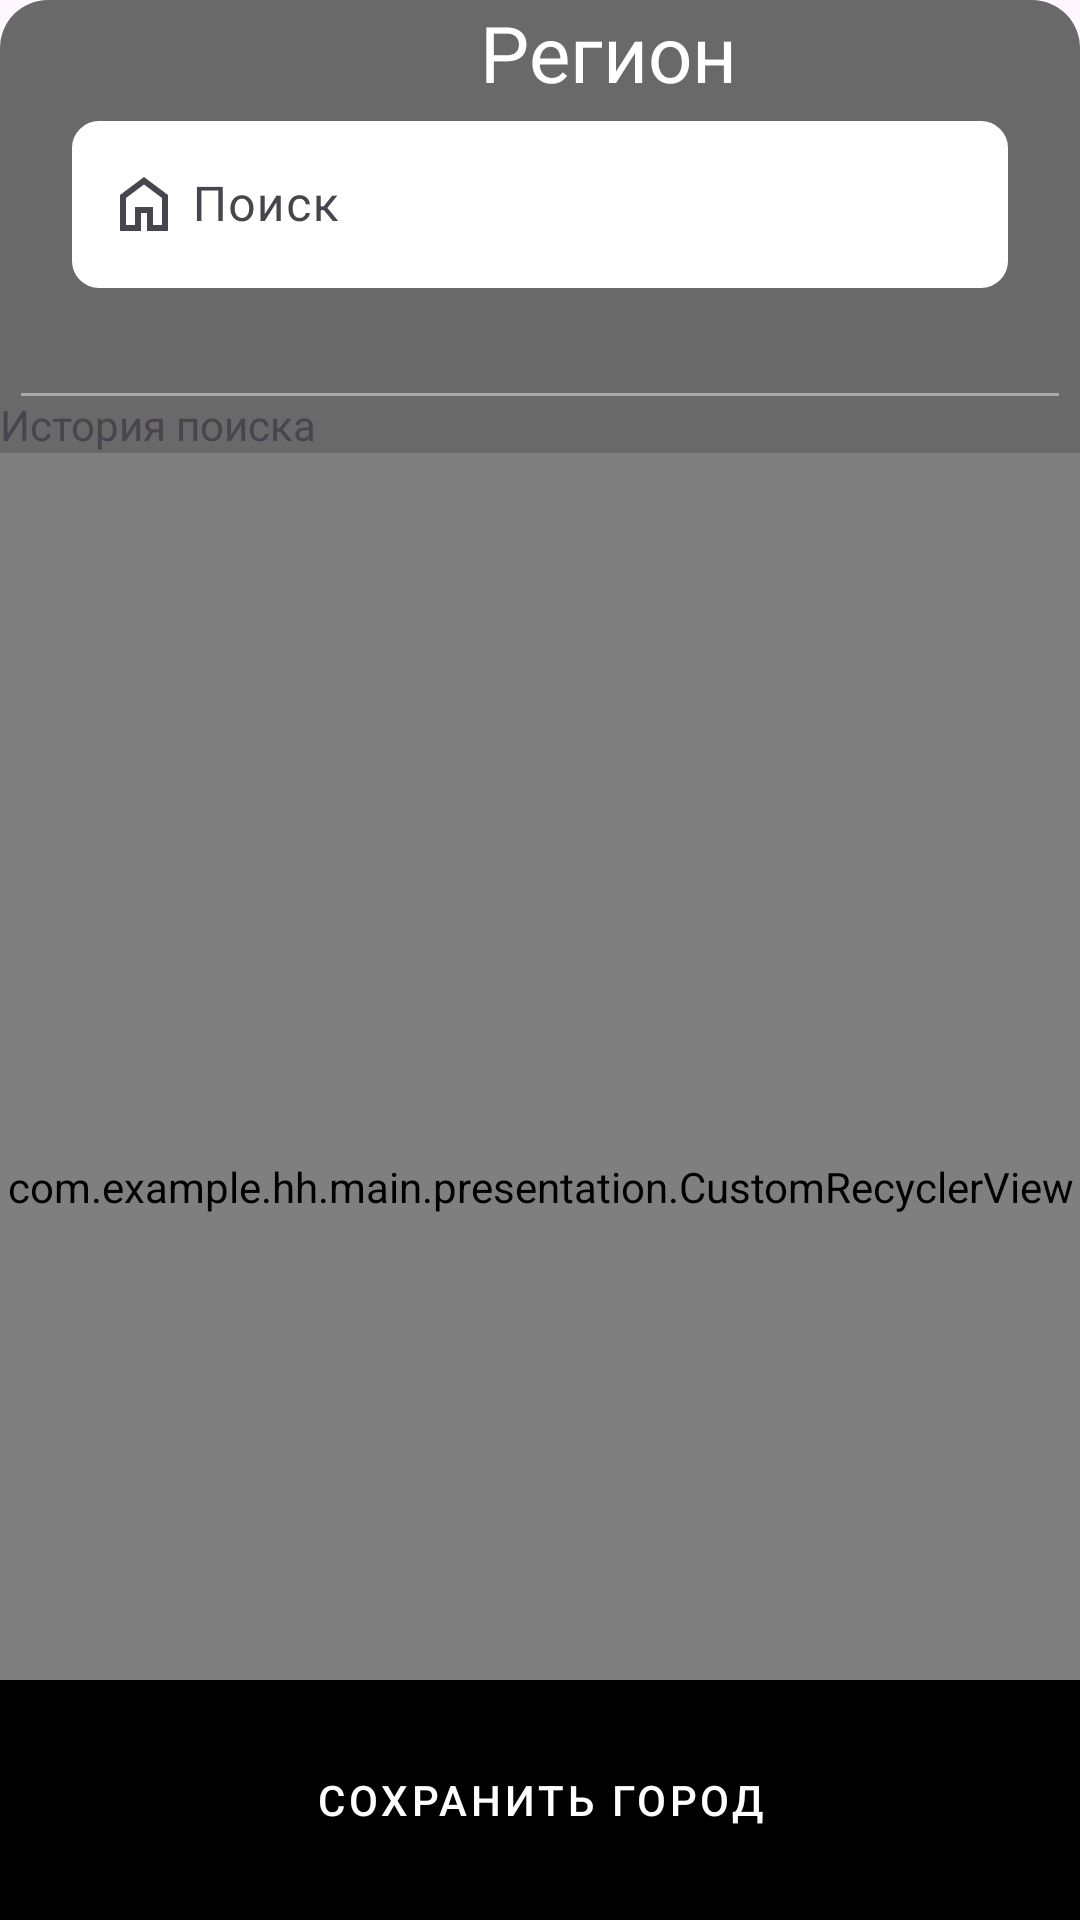

Android layout source for this screen:
<!-- AndroidManifest.xml: application theme Theme.HH -->
<!-- res/layout/fragment_area.xml -->
<?xml version="1.0" encoding="utf-8"?>
<androidx.constraintlayout.widget.ConstraintLayout xmlns:android="http://schemas.android.com/apk/res/android"
    xmlns:app="http://schemas.android.com/apk/res-auto"
    xmlns:tools="http://schemas.android.com/tools"
    style="@style/ModalBottomSheetDialog"
    android:layout_width="match_parent"
    android:layout_height="match_parent">

    <LinearLayout
        android:id="@+id/standardBottomSheet"
        style="@style/ModalBottomSheetDialog"
        android:layout_width="match_parent"
        android:layout_height="match_parent"
        android:background="@drawable/rounded_background"
        android:orientation="vertical">

        <FrameLayout
            android:layout_width="match_parent"
            android:layout_height="wrap_content">

            <TextView
                android:layout_width="wrap_content"
                android:layout_height="wrap_content"
                android:layout_gravity="start"
                android:layout_marginStart="160dp"
                android:text="@string/region_text"
                android:textColor="@color/white"
                android:textSize="26sp" />

            <ImageButton
                android:id="@+id/dismissButton"
                android:layout_width="wrap_content"
                android:layout_height="wrap_content"
                android:layout_gravity="end"
                android:backgroundTint="@android:color/transparent"
                android:contentDescription="@string/descriptions_close_fragment"
                android:src="@drawable/baseline_close_24" />

        </FrameLayout>

        <com.google.android.material.textfield.TextInputLayout
            android:id="@+id/inputLayout"
            android:layout_width="match_parent"
            android:layout_height="80dp"
            android:layout_marginHorizontal="16dp"
            app:boxStrokeWidth="2dp"
            app:hintAnimationEnabled="true"
            app:hintEnabled="true"
            app:startIconDrawable="@drawable/ic_search">

            <com.google.android.material.textfield.TextInputEditText
                android:id="@+id/inputAreaEditText"
                android:layout_width="match_parent"
                android:layout_height="wrap_content"
                android:layout_margin="8dp"
                android:background="@drawable/input_background"
                android:backgroundTint="@color/white"
                android:hint="@string/hint_input_text"
                android:imeOptions="actionSearch"
                android:paddingStart="40dp"
                android:singleLine="true"
                android:textColor="@android:color/white"
                android:theme="@style/MyEditTextTheme"
                tools:ignore="RtlSymmetry" />
        </com.google.android.material.textfield.TextInputLayout>

        <View
            android:layout_width="match_parent"
            android:layout_height="1dp"
            android:layout_marginHorizontal="7dp"
            android:layout_marginTop="16dp"
            android:background="@android:color/darker_gray" />

        <TextView
            android:layout_width="match_parent"
            android:layout_height="wrap_content"
            android:text="История поиска" />

        <com.example.hh.main.presentation.CustomRecyclerView
            android:id="@+id/areaRecyclerView"
            android:layout_width="match_parent"
            android:layout_height="match_parent"
            android:minHeight="700dp"
            app:layoutManager="androidx.recyclerview.widget.LinearLayoutManager" />
    </LinearLayout>

    <LinearLayout
        android:id="@+id/bottomLayout"
        android:layout_width="match_parent"
        android:layout_height="wrap_content"
        android:layout_gravity="bottom"
        app:layout_constraintBottom_toBottomOf="parent"
        android:background="@color/black"
        android:orientation="vertical">

        <Button
            android:id="@+id/saveAreaButton"
            style="@style/Widget.MaterialComponents.Button"
            android:layout_width="match_parent"
            android:layout_height="wrap_content"
            android:layout_margin="16dp"
            android:text="@string/save_area_button" />
    </LinearLayout>
</androidx.constraintlayout.widget.ConstraintLayout>
<!-- resources referenced by this layout -->
<resources>
  <color name="black">#FF000000</color>
  <color name="white">#FFFFFFFF</color>
  <!-- drawable ic_search (drawable) -->
  <vector xmlns:android="http://schemas.android.com/apk/res/android"
      android:width="24dp"
      android:height="24dp"
      android:tint="?attr/colorControlNormal"
      android:viewportWidth="960"
      android:viewportHeight="960">
      <path
          android:fillColor="@android:color/white"
          android:pathData="M240,760L360,760L360,520L600,520L600,760L720,760L720,400L480,220L240,400L240,760ZM160,840L160,360L480,120L800,360L800,840L520,840L520,600L440,600L440,840L160,840ZM480,490L480,490L480,490L480,490L480,490L480,490L480,490L480,490L480,490Z" />
  </vector>
  <!-- drawable input_background (drawable) -->
  <?xml version="1.0" encoding="utf-8"?>
  <selector xmlns:android="http://schemas.android.com/apk/res/android">
      
      <item android:state_focused="true">
          <shape android:shape="rectangle">
              <stroke android:width="4dp" android:color="#FF6200EE" /> 
              <corners android:radius="8dp" /> 
          </shape>
      </item>
  
      
      <item>
          <shape android:shape="rectangle">
              <stroke android:width="2dp" android:color="#FFBB86FC" /> 
              <corners android:radius="8dp" /> 
          </shape>
      </item>
  </selector>
  <!-- drawable rounded_background (drawable) -->
  <?xml version="1.0" encoding="utf-8"?>
  <shape xmlns:android="http://schemas.android.com/apk/res/android"
      android:shape="rectangle">
      <corners
          android:radius="16dp" />
      <solid
          android:color="#696969" />
  </shape>
  <string name="descriptions_close_fragment">Кнопка закрыть экран поиска</string>
  <string name="hint_input_text">Поиск</string>
  <string name="region_text">Регион</string>
  <string name="save_area_button">Сохранить город</string>
  <style name="ModalBottomSheetDialog" parent="ThemeOverlay.Material3.BottomSheetDialog">
          <item name="bottomSheetStyle">@style/ModalBottomSheet</item>
          <item name="android:navigationBarColor">@android:color/transparent</item>
      </style>
  <style name="MyEditTextTheme" parent="ThemeOverlay.Material3.TextInputEditText">
          <item name="colorControlActivated">@color/white</item> 
      </style>
  <style name="Theme.HH" parent="Base.Theme.HH" />
  <style name="ModalBottomSheet" parent="Widget.Material3.BottomSheet.Modal">
          <item name="behavior_peekHeight">0dp</item>
          
  
          <item name="android:backgroundDimEnabled">false</item>
      </style>
  <style name="Base.Theme.HH" parent="Theme.Material3.DayNight.NoActionBar">
          
          
          <item name="colorControlActivated">@color/white</item>
      </style>
</resources>
